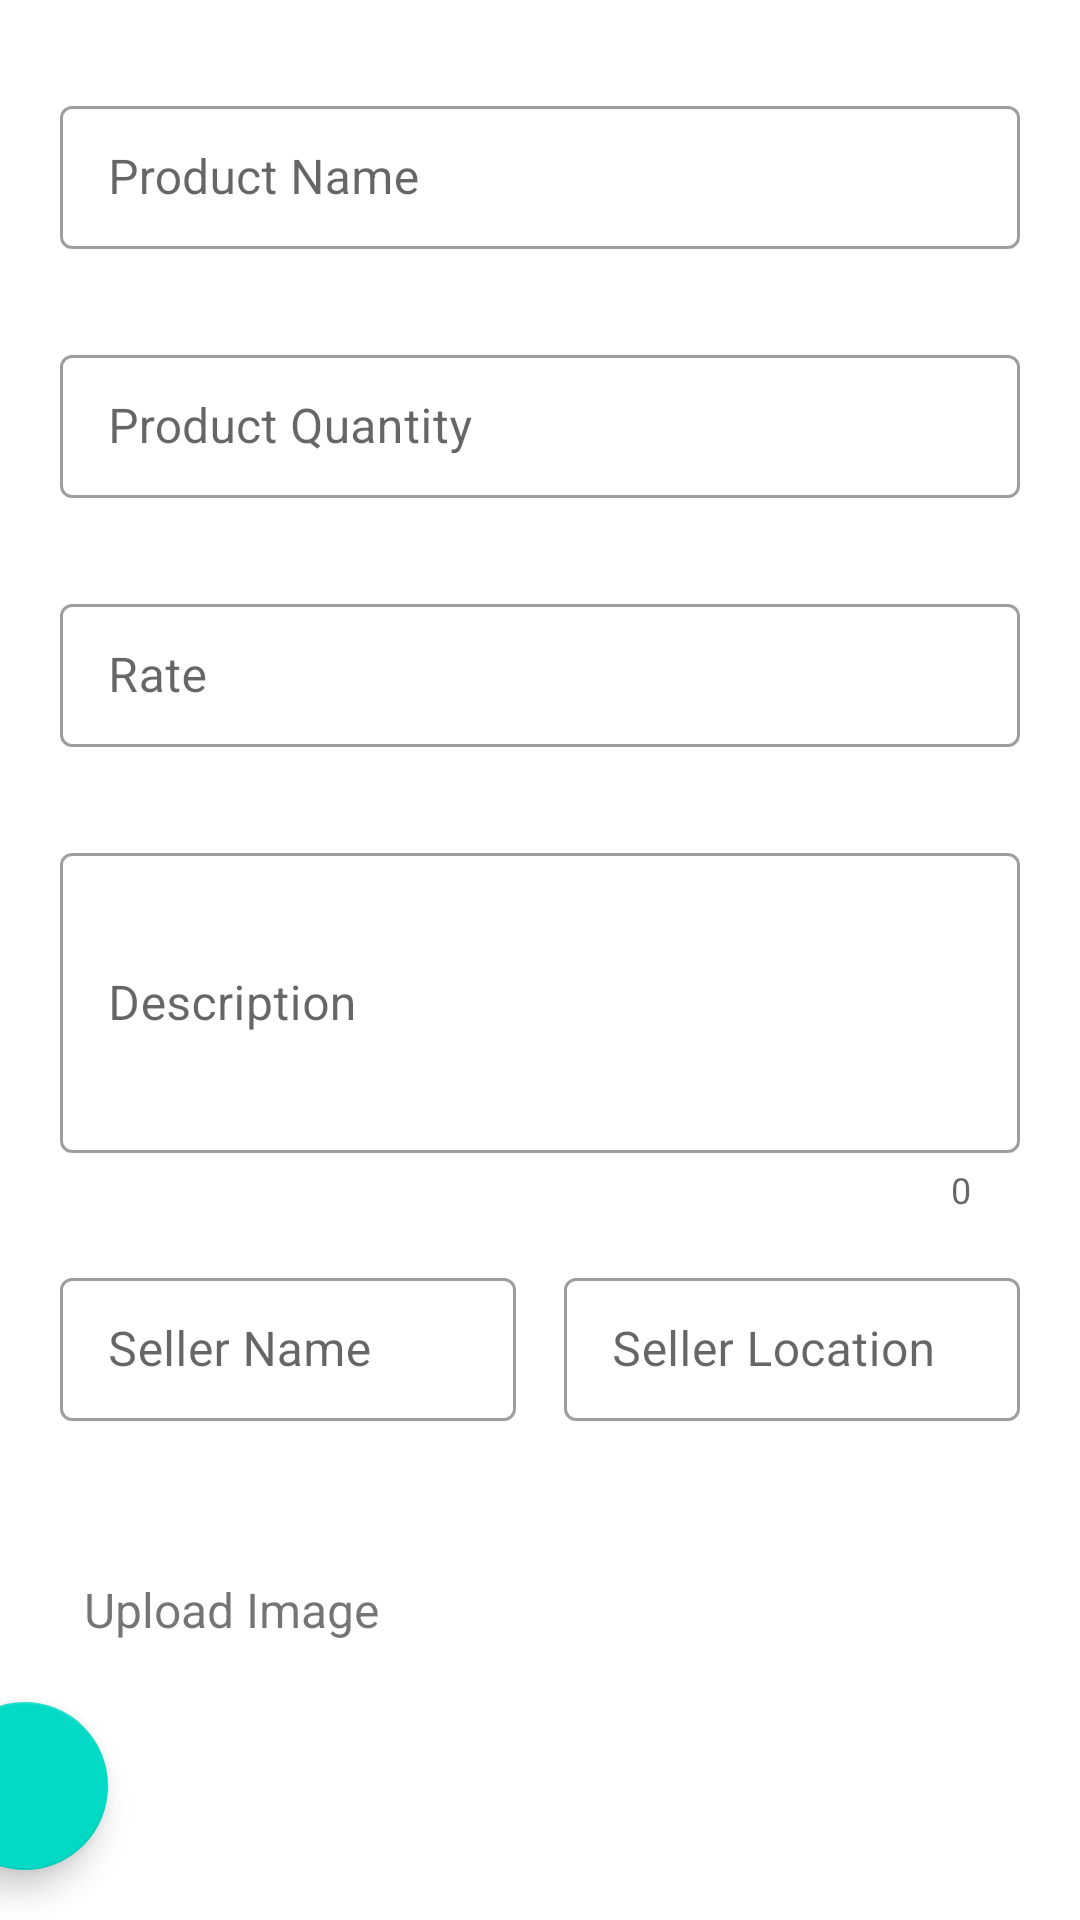

Write the Android layout XML for this screen, with the resource values it uses.
<!-- AndroidManifest.xml: application theme Theme.KFireSquad -->
<!-- res/layout/activity_seller_add_products.xml -->
<?xml version="1.0" encoding="utf-8"?>
<androidx.constraintlayout.widget.ConstraintLayout xmlns:android="http://schemas.android.com/apk/res/android"
    xmlns:app="http://schemas.android.com/apk/res-auto"
    xmlns:tools="http://schemas.android.com/tools"
    android:layout_width="match_parent"
    android:layout_height="match_parent"
    tools:context=".activites.SellerAddProductActivity">

    <com.google.android.material.textfield.TextInputLayout
        android:id="@+id/productNameContainer"
        style="@style/Widget.MaterialComponents.TextInputLayout.OutlinedBox.Dense"
        android:layout_width="match_parent"
        android:layout_height="wrap_content"
        android:layout_marginHorizontal="20dp"
        android:layout_marginTop="30dp"
        app:helperText=""
        app:helperTextTextColor="@android:color/holo_red_dark"
        app:layout_constraintEnd_toEndOf="parent"
        app:layout_constraintStart_toStartOf="parent"
        app:layout_constraintTop_toTopOf="parent">

        <com.google.android.material.textfield.TextInputEditText
            android:id="@+id/etProductName"
            android:layout_width="match_parent"
            android:layout_height="match_parent"
            android:hint="Product Name"
            android:inputType="textEmailAddress"
            android:lines="1" />


    </com.google.android.material.textfield.TextInputLayout>

    <com.google.android.material.textfield.TextInputLayout
        android:id="@+id/ProductQtyContainer"
        style="@style/Widget.MaterialComponents.TextInputLayout.OutlinedBox.Dense"
        android:layout_width="match_parent"
        android:layout_height="wrap_content"
        android:layout_marginHorizontal="20dp"
        android:layout_marginTop="30dp"

        app:counterMaxLength="16"
        app:helperText=""
        app:helperTextTextColor="@android:color/holo_red_dark"
        app:layout_constraintEnd_toEndOf="parent"
        app:layout_constraintStart_toStartOf="parent"
        app:layout_constraintTop_toBottomOf="@id/productNameContainer">

        <com.google.android.material.textfield.TextInputEditText
            android:id="@+id/etProductQty"
            android:layout_width="match_parent"
            android:layout_height="match_parent"
            android:hint="Product Quantity"
            android:inputType="text"
            android:lines="1"
            android:maxLength="16" />


    </com.google.android.material.textfield.TextInputLayout>

    <com.google.android.material.textfield.TextInputLayout
        android:id="@+id/productRateContainer"
        style="@style/Widget.MaterialComponents.TextInputLayout.OutlinedBox.Dense"
        android:layout_width="match_parent"
        android:layout_height="wrap_content"
        android:layout_marginHorizontal="20dp"
        android:layout_marginTop="30dp"

        app:counterMaxLength="10"
        app:helperText=""
        app:helperTextTextColor="@android:color/holo_red_dark"
        app:layout_constraintEnd_toEndOf="parent"
        app:layout_constraintStart_toStartOf="parent"
        app:layout_constraintTop_toBottomOf="@+id/ProductQtyContainer">

        <com.google.android.material.textfield.TextInputEditText
            android:id="@+id/etProductRate"
            android:layout_width="match_parent"
            android:layout_height="match_parent"
            android:hint="Rate"
            android:inputType="number"
            android:lines="1" />


    </com.google.android.material.textfield.TextInputLayout>


    <com.google.android.material.textfield.TextInputLayout
        android:id="@+id/descriptionContainer"
        style="@style/Widget.MaterialComponents.TextInputLayout.OutlinedBox.Dense"
        android:layout_width="match_parent"
        android:layout_height="wrap_content"
        android:layout_marginHorizontal="20dp"
        android:layout_marginTop="30dp"
        app:counterEnabled="true"
        app:helperText=""
        app:helperTextTextColor="@android:color/holo_red_dark"
        app:layout_constraintEnd_toEndOf="parent"
        app:layout_constraintStart_toStartOf="parent"
        app:layout_constraintTop_toBottomOf="@+id/productRateContainer">

        <com.google.android.material.textfield.TextInputEditText
            android:id="@+id/etDescription"
            android:layout_width="match_parent"
            android:layout_height="100dp"
            android:hint="Description"
            android:inputType="textMultiLine"
            android:lines="8"
            android:maxLines="10"
            android:minLines="6"
            android:scrollbars="vertical"
            tools:layout_editor_absoluteX="15dp"
            tools:layout_editor_absoluteY="472dp" />


    </com.google.android.material.textfield.TextInputLayout>


    <LinearLayout
        android:id="@+id/sellerDetailsContainer"
        android:layout_width="match_parent"
        android:layout_height="wrap_content"
        android:layout_marginHorizontal="20dp"
        android:layout_marginTop="16dp"
        android:orientation="horizontal"
        app:layout_constraintEnd_toEndOf="parent"
        app:layout_constraintStart_toStartOf="parent"
        app:layout_constraintTop_toBottomOf="@+id/descriptionContainer">

        <com.google.android.material.textfield.TextInputLayout
            android:id="@+id/sellerNameContainer"
            style="@style/Widget.MaterialComponents.TextInputLayout.OutlinedBox.Dense"
            android:layout_width="0dp"
            android:layout_height="wrap_content"
            android:layout_weight="1"

            app:counterMaxLength="10"
            app:helperText=""
            app:helperTextTextColor="@android:color/holo_red_dark">

            <com.google.android.material.textfield.TextInputEditText
                android:id="@+id/etSellerName"
                android:layout_width="match_parent"
                android:layout_height="wrap_content"
                android:hint="Seller Name"
                android:inputType="text"
                android:lines="1" />

        </com.google.android.material.textfield.TextInputLayout>

        <com.google.android.material.textfield.TextInputLayout
            android:id="@+id/sellerLocationContainer"
            style="@style/Widget.MaterialComponents.TextInputLayout.OutlinedBox.Dense"
            android:layout_width="0dp"
            android:layout_height="wrap_content"
            android:layout_marginStart="16dp"
            android:layout_weight="1"

            app:counterMaxLength="10"
            app:helperText=""
            app:helperTextTextColor="@android:color/holo_red_dark">

            <com.google.android.material.textfield.TextInputEditText
                android:id="@+id/etSellerLocation"
                android:layout_width="match_parent"
                android:layout_height="wrap_content"
                android:hint="Seller Location"
                android:inputType="text"
                android:lines="1" />

        </com.google.android.material.textfield.TextInputLayout>

    </LinearLayout>

    <LinearLayout
        android:id="@+id/offerDatesContainer"
        android:layout_width="match_parent"
        android:layout_height="wrap_content"
        android:layout_marginBottom="16dp"
        android:orientation="horizontal"
        android:layout_marginTop="20dp"
        app:layout_constraintBottom_toTopOf="@+id/tvImageUpload"
        app:layout_constraintTop_toBottomOf="@+id/sellerDetailsContainer"
        app:layout_constraintVertical_bias="0.286"
        tools:layout_editor_absoluteX="0dp">




















































    </LinearLayout>

    <TextView
        android:id="@+id/tvImageUpload"
        android:layout_width="wrap_content"
        android:layout_height="wrap_content"
        android:layout_marginStart="28dp"
        android:layout_marginTop="32dp"
        android:text="Upload Image"
        android:textSize="16sp"
        app:layout_constraintStart_toStartOf="parent"
        app:layout_constraintTop_toBottomOf="@+id/offerDatesContainer" />

    <com.google.android.material.floatingactionbutton.FloatingActionButton
        android:id="@+id/btnUploadImage"
        android:layout_width="wrap_content"
        android:layout_height="wrap_content"
        android:layout_marginTop="20dp"
        android:layout_marginEnd="324dp"
        android:clickable="true"
        android:contentDescription="Upload Image"
        app:layout_constraintEnd_toEndOf="parent"
        app:layout_constraintTop_toBottomOf="@+id/tvImageUpload"
        app:srcCompat="@drawable/add_icon" />

    <com.google.android.material.button.MaterialButton
        android:id="@+id/submitButton"
        android:layout_width="355dp"
        android:layout_height="50dp"
        android:layout_marginTop="108dp"
        android:backgroundTint="@color/green"
        android:text="Add Product"
        app:layout_constraintEnd_toEndOf="parent"
        app:layout_constraintStart_toStartOf="parent"
        app:layout_constraintTop_toBottomOf="@+id/tvImageUpload" />

</androidx.constraintlayout.widget.ConstraintLayout>
<!-- resources referenced by this layout -->
<resources>
  <color name="green">#31A05F</color>
  <style name="Theme.KFireSquad" parent="Theme.MaterialComponents.DayNight.NoActionBar">
          
          <item name="colorPrimary">@color/green</item>
          <item name="colorPrimaryVariant">@color/green</item>
          <item name="colorOnPrimary">@color/white</item>
          
          <item name="colorSecondary">@color/teal_200</item>
          <item name="colorSecondaryVariant">@color/teal_700</item>
          <item name="colorOnSecondary">@color/black</item>
          
          <item name="android:statusBarColor">@color/white</item>
          
      </style>
  <color name="white">#FFFFFFFF</color>
  <color name="teal_200">#FF03DAC5</color>
  <color name="teal_700">#FF018786</color>
  <color name="black">#FF000000</color>
</resources>
